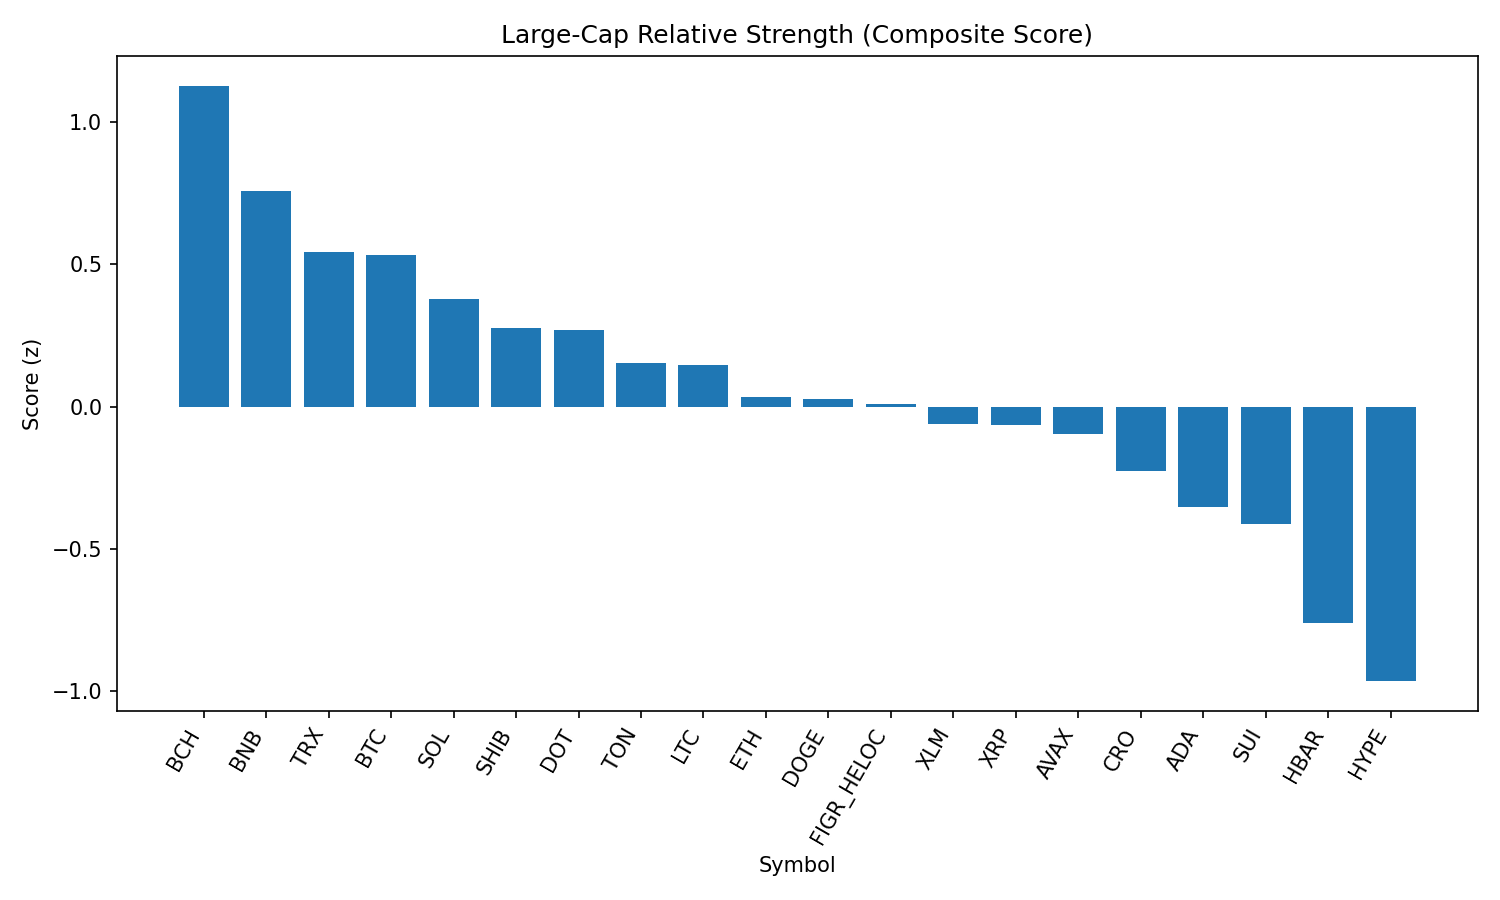

The file beside this chart, header and first rows:
rank, name, symbol, price, pct_1h, pct_24h, pct_7d, pct_1h_vs_btc, pct_24h_vs_btc, pct_7d_vs_btc, market_cap_rank, market_cap, volume_usd, score
1, Bitcoin Cash, BCH, 586.7, -0.1889, -0.7236, 5.209, -0.1556, 1.412, 8.067, 19, 11680901279, 331123263, 1.128
2, BNB, BNB, 844.5, 0.05123, -1.683, -3.46, 0.08454, 0.452, -0.6018, 5, 117526458316, 960756899, 0.7568
3, TRON, TRX, 0.3354, -0.08097, -1.71, -3.17, -0.04766, 0.4255, -0.3122, 10, 31742652034, 629363309, 0.5452
4, Bitcoin, BTC, 109453, -0.03331, -2.135, -2.858, 0.0, 0.0, 0.0, 1, 2178977826286, 36089418974, 0.5328
5, Solana, SOL, 204, 0.1135, -3.019, -3.313, 0.1468, -0.8838, -0.4556, 6, 110352955967, 4917909746, 0.3783
6, Shiba Inu, SHIB, 1.209e-05, 0.15, -3.258, -4.597, 0.1833, -1.123, -1.74, 31, 7121789930, 152058018, 0.2761
7, Polkadot, DOT, 3.76, 0.07863, -2.776, -6.133, 0.1119, -0.6406, -3.275, 35, 5721560850, 167909007, 0.268
8, Toncoin, TON, 3.1, -0.1848, -2.332, -2.943, -0.1515, -0.197, -0.08567, 30, 7959698211, 132597827, 0.1547
9, Litecoin, LTC, 109.8, -0.1415, -2.407, -4.009, -0.1082, -0.2717, -1.151, 28, 8373772573, 382672590, 0.1479
10, Ethereum, ETH, 4305, 0.00118, -3.427, -4.426, 0.03449, -1.292, -1.568, 2, 519282833936, 29979830383, 0.03384
11, Dogecoin, DOGE, 0.2122, -0.1401, -2.561, -5.477, -0.1068, -0.4262, -2.62, 9, 31970128971, 1504562626, 0.02692
12, Figure Heloc, FIGR_HELOC, 0.9921, -0.5211, -1.043, -4.651, -0.4878, 1.093, -1.793, 18, 12156993240, 11818063, 0.008505
13, Stellar, XLM, 0.3537, -0.07834, -2.859, -7.099, -0.04503, -0.7237, -4.241, 22, 11212115202, 160923280, -0.06268
14, XRP, XRP, 2.81, -0.2854, -2.001, -6.996, -0.2521, 0.1342, -4.138, 4, 166798674377, 4357997922, -0.06388
15, Avalanche, AVAX, 24.62, -0.3327, -2.617, -0.9318, -0.2994, -0.4816, 1.926, 23, 10391635649, 464657093, -0.09618
16, Cronos, CRO, 0.2658, 0.5658, -4.949, -16.34, 0.5991, -2.814, -13.48, 26, 8926119590, 311619252, -0.2266
17, Cardano, ADA, 0.8074, -0.07401, -3.637, -7.324, -0.0407, -1.502, -4.466, 11, 29486476689, 1085688048, -0.353
18, Sui, SUI, 3.26, -0.1924, -3.269, -7.368, -0.1591, -1.133, -4.511, 20, 11617178055, 660527597, -0.4114
19, Hedera, HBAR, 0.2122, -0.1139, -3.97, -11.95, -0.08064, -1.835, -9.096, 25, 8990884332, 207194170, -0.7605
20, Hyperliquid, HYPE, 44.89, -0.6895, -2.69, -6.539, -0.6562, -0.555, -3.681, 17, 12159729954, 294742016, -0.9647
21, Chainlink, LINK, 22.47, -0.2286, -5.117, -12.12, -0.1953, -2.981, -9.263, 13, 15219161609, 784895230, -1.379
